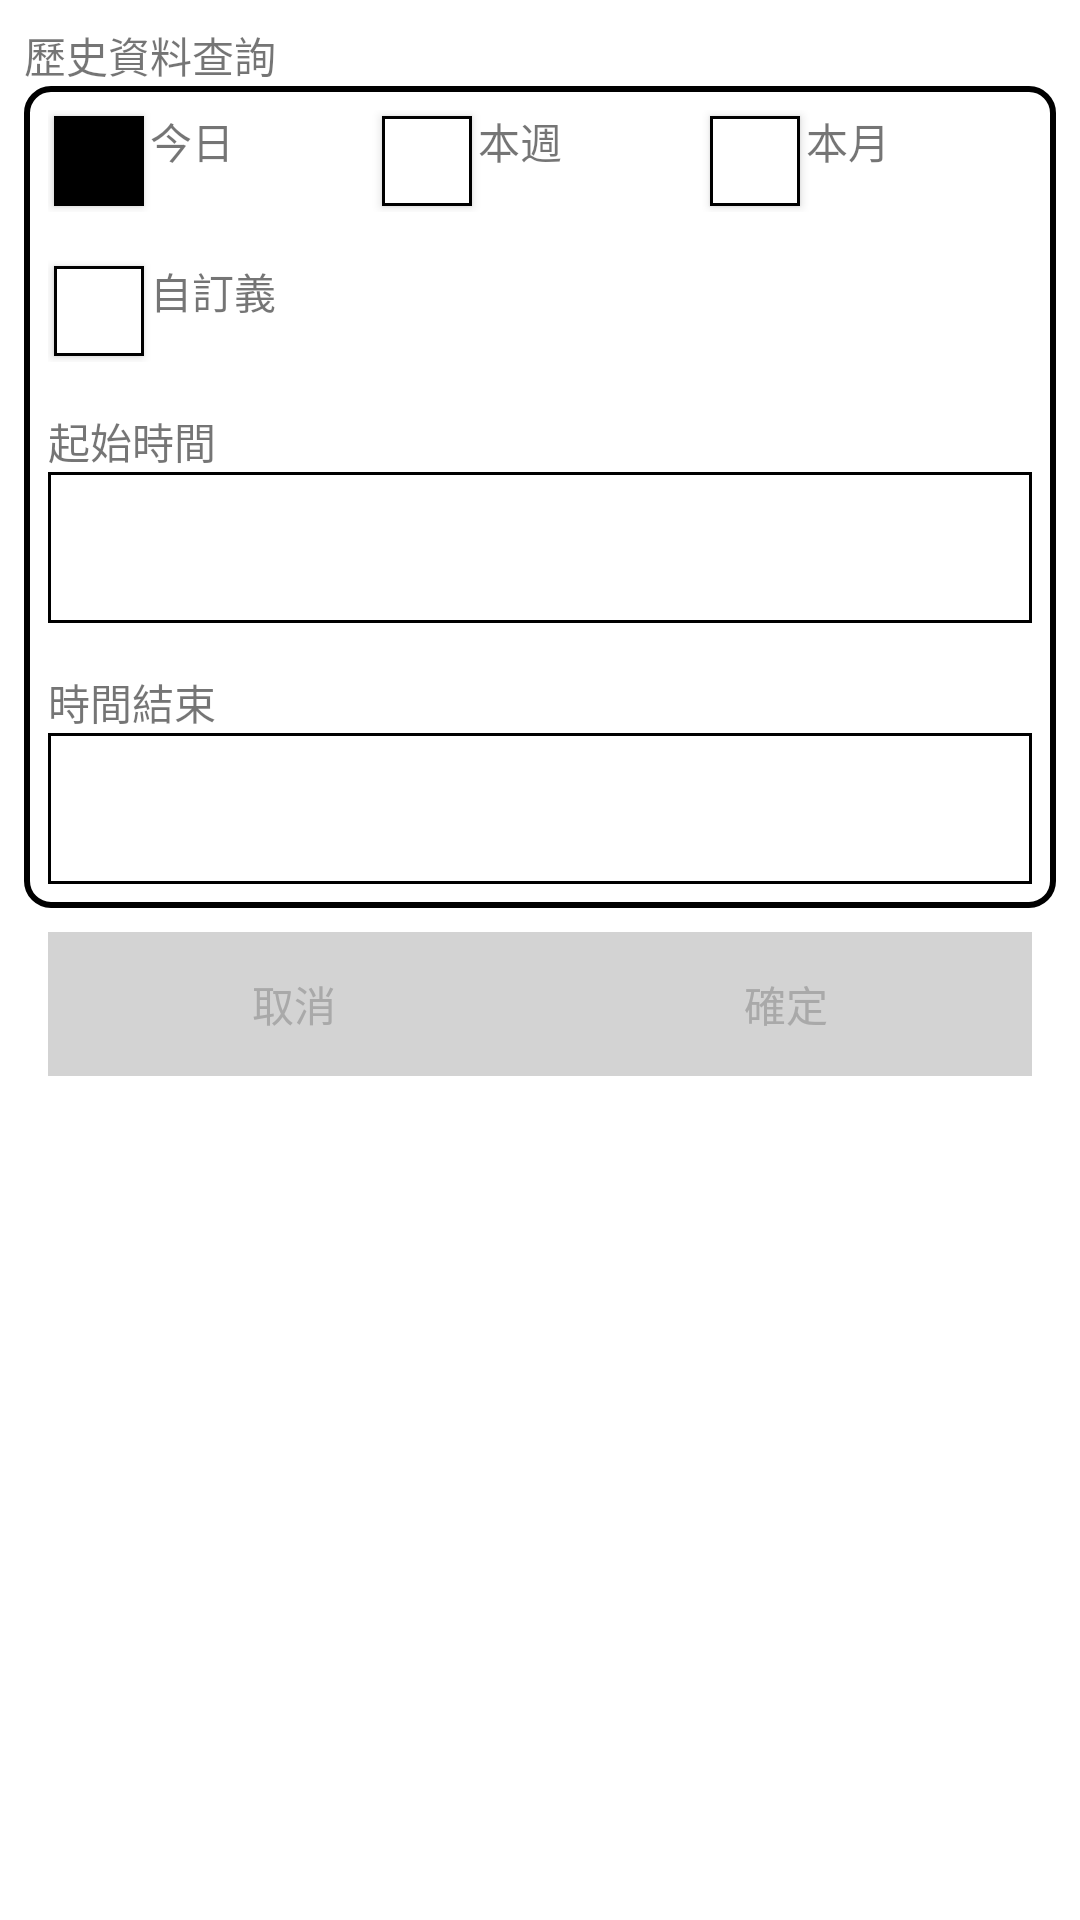

Write the Android layout XML for this screen, with the resource values it uses.
<!-- AndroidManifest.xml: application theme Theme.Parking5 -->
<!-- res/layout/log_search.xml -->
<?xml version="1.0" encoding="utf-8"?>
<RelativeLayout xmlns:android="http://schemas.android.com/apk/res/android"
    xmlns:tools="http://schemas.android.com/tools"
    android:layout_width="match_parent"
    android:layout_height="wrap_content">

    <LinearLayout
        android:layout_width="match_parent"
        android:layout_height="wrap_content"
        android:orientation="vertical"
        android:padding="8dp">

        <TextView
            android:id="@+id/textView_title"
            android:layout_width="wrap_content"
            android:layout_height="wrap_content"
            android:text="@string/history_search" />

        <LinearLayout
            android:layout_width="match_parent"
            android:layout_height="wrap_content"
            android:background="@drawable/rounded_border"
            android:orientation="vertical">


            <LinearLayout
                android:id="@+id/layout_day"
                android:layout_width="match_parent"
                android:layout_height="wrap_content"
                android:orientation="horizontal"
                android:padding="8dp">

                <ToggleButton
                    android:id="@+id/toggleButton_day"
                    android:layout_width="30dp"
                    android:layout_height="30dp"
                    android:layout_margin="2dp"
                    android:background="@drawable/custom_toggle_background"
                    android:checked="true"
                    android:textOff=""
                    android:textOn="" />

                <TextView
                    android:layout_width="0dp"
                    android:layout_height="match_parent"
                    android:layout_weight="1"
                    android:text="@string/today" />

                <ToggleButton
                    android:id="@+id/toggleButton_week"
                    android:layout_width="30dp"
                    android:layout_height="30dp"
                    android:layout_margin="2dp"
                    android:background="@drawable/custom_toggle_background"
                    android:textOff=""
                    android:textOn="" />

                <TextView
                    android:layout_width="0dp"
                    android:layout_height="match_parent"
                    android:layout_weight="1"
                    android:text="@string/this_week" />

                <ToggleButton
                    android:id="@+id/toggleButton_month"
                    android:layout_width="30dp"
                    android:layout_height="30dp"
                    android:layout_margin="2dp"
                    android:background="@drawable/custom_toggle_background"
                    android:textOff=""
                    android:textOn="" />

                <TextView
                    android:layout_width="0dp"
                    android:layout_height="match_parent"
                    android:layout_weight="1"
                    android:text="@string/this_month" />

            </LinearLayout>

            <LinearLayout
                android:id="@+id/layout_self_def"
                android:layout_width="match_parent"
                android:layout_height="wrap_content"
                android:orientation="vertical">

                <LinearLayout
                    android:layout_width="match_parent"
                    android:layout_height="wrap_content"
                    android:orientation="horizontal"
                    android:padding="8dp">

                    <ToggleButton
                        android:id="@+id/toggleButton_self_def"
                        android:layout_width="30dp"
                        android:layout_height="30dp"
                        android:layout_margin="2dp"
                        android:background="@drawable/custom_toggle_background"
                        android:textOff=""
                        android:textOn="" />

                    <TextView
                        android:layout_width="0dp"
                        android:layout_height="match_parent"
                        android:layout_weight="1"
                        android:text="@string/self_def" />

                </LinearLayout>

                <LinearLayout
                    android:layout_width="match_parent"
                    android:layout_height="wrap_content"
                    android:layout_margin="8dp"
                    android:orientation="vertical">

                    <TextView
                        android:layout_width="match_parent"
                        android:layout_height="match_parent"
                        android:text="@string/start_time" />

                    <TextView
                        android:id="@+id/textView_start"
                        android:layout_width="match_parent"
                        android:layout_height="match_parent"
                        android:background="@drawable/border"
                        android:textSize="30sp" />
                </LinearLayout>

                <LinearLayout
                    android:layout_width="match_parent"
                    android:layout_height="wrap_content"
                    android:layout_margin="8dp"
                    android:orientation="vertical">

                    <TextView
                        android:layout_width="wrap_content"
                        android:layout_height="match_parent"
                        android:text="@string/end_time" />


                    <TextView
                        android:id="@+id/textView_end"
                        android:layout_width="match_parent"
                        android:layout_height="match_parent"
                        android:background="@drawable/border"
                        android:textSize="30sp" />
                </LinearLayout>

            </LinearLayout>
        </LinearLayout>

        <LinearLayout
            android:id="@+id/layout_buttons"
            android:layout_width="match_parent"
            android:layout_height="wrap_content"
            android:orientation="horizontal"
            android:padding="8dp">

            <Button
                android:id="@+id/cancel_button"
                android:layout_width="0dp"
                android:layout_height="match_parent"
                android:layout_weight="1"
                android:text="@string/cancel" />

            <Button
                android:id="@+id/confirm_button"
                android:layout_width="0dp"
                android:layout_height="wrap_content"
                android:layout_weight="1"
                android:text="@string/confirm" />

        </LinearLayout>
    </LinearLayout>
</RelativeLayout>
<!-- resources referenced by this layout -->
<resources>
  <!-- drawable border (drawable) -->
  <?xml version="1.0" encoding="utf-8"?>
  <shape xmlns:android="http://schemas.android.com/apk/res/android"
      android:shape="rectangle">
      <stroke
          android:width="1dp"
          android:color="#000000" />
      <padding
          android:bottom="5dp"
          android:left="5dp"
          android:right="5dp"
          android:top="5dp" />
  </shape>
  <!-- drawable custom_toggle_background (drawable) -->
  <selector xmlns:android="http://schemas.android.com/apk/res/android">
      
      <item android:drawable="@drawable/checked_background" android:state_checked="true"/>
      
      <item android:drawable="@drawable/unchecked_background"/>
  </selector>
  <!-- drawable rounded_border (drawable) -->
  <?xml version="1.0" encoding="utf-8"?>
  <shape xmlns:android="http://schemas.android.com/apk/res/android"
      android:shape="rectangle">
      <solid android:color="@android:color/white" />
      <corners android:radius="8dp" />
      <stroke
          android:width="2dp"
          android:color="@android:color/black" />
  </shape>
  <string name="cancel">取消</string>
  <string name="confirm">確定</string>
  <string name="end_time">時間結束</string>
  <string name="history_search">歷史資料查詢</string>
  <string name="self_def">自訂義</string>
  <string name="start_time">起始時間</string>
  <string name="this_month">本月</string>
  <string name="this_week">本週</string>
  <string name="today">今日</string>
  <style name="Theme.Parking5" parent="Theme.MaterialComponents.DayNight.DarkActionBar">
          
          <item name="colorPrimary">@color/gray_light</item>
          <item name="colorPrimaryVariant">@color/black</item>
          <item name="colorOnPrimary">@color/black</item>
          
          <item name="colorSecondary">@color/gray_light</item>
          <item name="colorSecondaryVariant">@color/black</item>
          <item name="colorOnSecondary">@color/black</item>
          
          <item name="android:statusBarColor">?attr/colorPrimaryVariant</item>
          
          <item name="buttonStyle">@style/CustomButtonStyle</item>
      </style>
  <!-- drawable checked_background (drawable) -->
  <shape xmlns:android="http://schemas.android.com/apk/res/android"
      android:shape="rectangle">
      <solid android:color="@color/black" />
      <stroke
          android:width="1dp"
          android:color="@android:color/black" />
  </shape>
  <!-- drawable unchecked_background (drawable) -->
  <shape xmlns:android="http://schemas.android.com/apk/res/android"
      android:shape="rectangle">
      <solid android:color="@color/white" />
      <stroke
          android:width="1dp"
          android:color="@android:color/black" />
  </shape>
  <color name="gray_light">#D3D3D3</color>
  <color name="black">#FF000000</color>
  <style name="CustomButtonStyle" parent="Widget.AppCompat.Button">
          
          <item name="android:background">@color/gray_light</item>
  
          
          <item name="android:textColor">@color/gray_dark</item>
  
          
      </style>
  <color name="white">#FFFFFFFF</color>
  <color name="gray_dark">#A9A9A9</color>
</resources>
